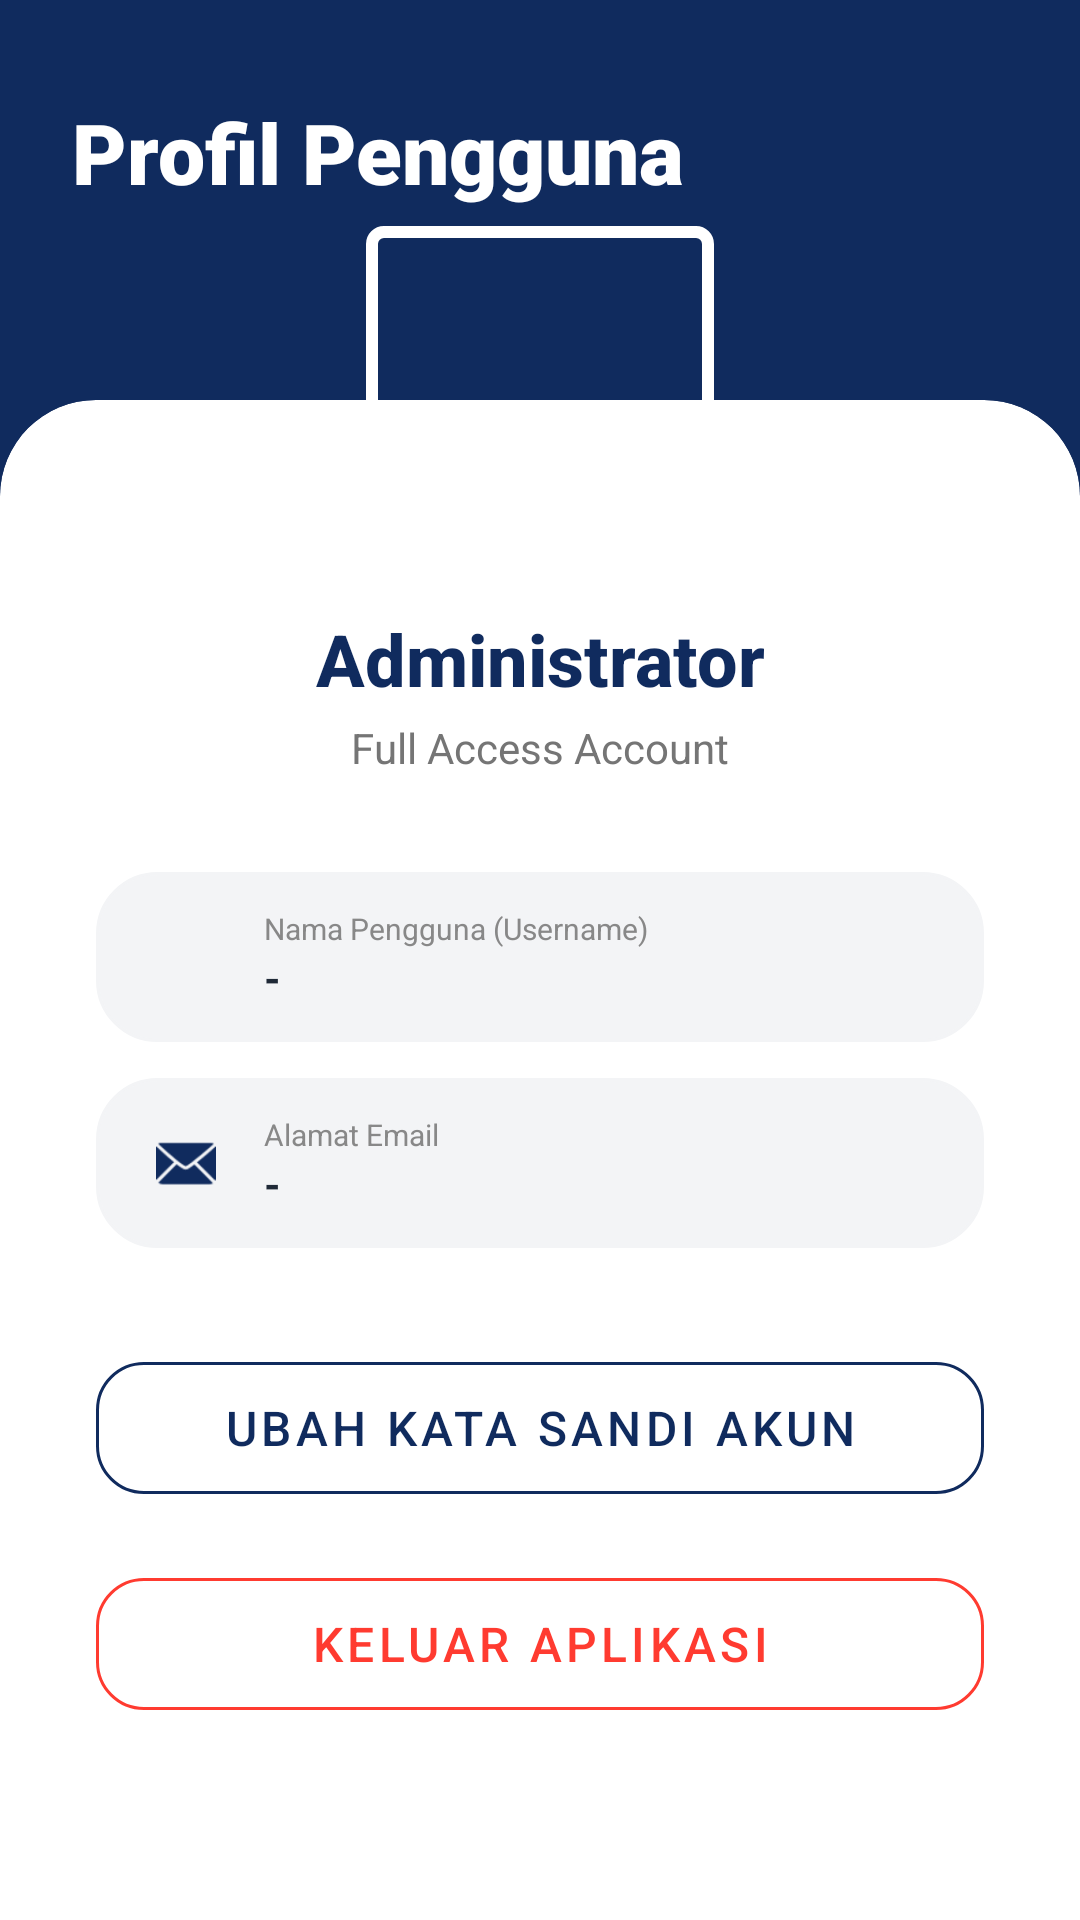

Layout XML and referenced resources for this Android screen:
<!-- AndroidManifest.xml: application theme Theme.DigitalLearning -->
<!-- res/layout/fragment_profile.xml -->
<?xml version="1.0" encoding="utf-8"?>
<FrameLayout xmlns:android="http://schemas.android.com/apk/res/android"
    xmlns:app="http://schemas.android.com/apk/res-auto"
    android:layout_width="match_parent"
    android:layout_height="match_parent"
    android:background="#F8FAFD">

    <androidx.core.widget.NestedScrollView
        android:layout_width="match_parent"
        android:layout_height="match_parent"
        android:fillViewport="true">

        <androidx.constraintlayout.widget.ConstraintLayout
            android:layout_width="match_parent"
            android:layout_height="wrap_content">

            
            <View
                android:id="@+id/headerBg"
                android:layout_width="match_parent"
                android:layout_height="220dp"
                android:background="#102B5E"
                app:layout_constraintTop_toTopOf="parent" />

            <TextView
                android:id="@+id/tvTitle"
                android:layout_width="wrap_content"
                android:layout_height="wrap_content"
                android:layout_marginStart="24dp"
                android:layout_marginTop="32dp"
                android:fontFamily="sans-serif-black"
                android:text="Profil Pengguna"
                android:textColor="#FFFFFF"
                android:textSize="28sp"
                android:textStyle="bold"
                app:layout_constraintStart_toStartOf="parent"
                app:layout_constraintTop_toTopOf="parent" />

            
            <androidx.cardview.widget.CardView
                android:id="@+id/mainCard"
                android:layout_width="match_parent"
                android:layout_height="wrap_content"
                android:layout_marginTop="64dp"
                android:minHeight="500dp"
                app:cardCornerRadius="32dp"
                app:cardElevation="0dp"
                app:layout_constraintBottom_toBottomOf="parent"
                app:layout_constraintTop_toBottomOf="@id/tvTitle">

                <androidx.constraintlayout.widget.ConstraintLayout
                    android:layout_width="match_parent"
                    android:layout_height="match_parent"
                    android:paddingTop="70dp"
                    android:paddingBottom="100dp">

                    <TextView
                        android:id="@+id/tvName"
                        android:layout_width="wrap_content"
                        android:layout_height="wrap_content"
                        android:fontFamily="sans-serif-medium"
                        android:text="Administrator"
                        android:textColor="#102B5E"
                        android:textSize="24sp"
                        android:textStyle="bold"
                        app:layout_constraintEnd_toEndOf="parent"
                        app:layout_constraintStart_toStartOf="parent"
                        app:layout_constraintTop_toTopOf="parent" />

                    <TextView
                        android:id="@+id/tvRole"
                        android:layout_width="wrap_content"
                        android:layout_height="wrap_content"
                        android:layout_marginTop="4dp"
                        android:text="Full Access Account"
                        android:textColor="#757575"
                        android:textSize="14sp"
                        app:layout_constraintEnd_toEndOf="parent"
                        app:layout_constraintStart_toStartOf="parent"
                        app:layout_constraintTop_toBottomOf="@id/tvName" />

                    
                    <LinearLayout
                        android:id="@+id/rowUsername"
                        android:layout_width="match_parent"
                        android:layout_height="wrap_content"
                        android:layout_marginHorizontal="32dp"
                        android:layout_marginTop="32dp"
                        android:background="@drawable/bg_card_rounded"
                        android:backgroundTint="#F3F4F6"
                        android:orientation="horizontal"
                        android:paddingHorizontal="20dp"
                        android:paddingVertical="12dp"
                        android:gravity="center_vertical"
                        app:layout_constraintTop_toBottomOf="@id/tvRole">

                        <ImageView
                            android:layout_width="20dp"
                            android:layout_height="20dp"
                            android:src="@drawable/ic_person"
                            app:tint="#102B5E" />

                        <LinearLayout
                            android:layout_width="0dp"
                            android:layout_height="wrap_content"
                            android:layout_weight="1"
                            android:layout_marginStart="16dp"
                            android:orientation="vertical">

                            <TextView
                                android:layout_width="wrap_content"
                                android:layout_height="wrap_content"
                                android:text="Nama Pengguna (Username)"
                                android:textColor="#888888"
                                android:textSize="10sp" />

                            <TextView
                                android:id="@+id/tvUsernameValue"
                                android:layout_width="wrap_content"
                                android:layout_height="wrap_content"
                                android:text="-"
                                android:textColor="#1F2937"
                                android:textSize="14sp"
                                android:textStyle="bold" />
                        </LinearLayout>
                    </LinearLayout>

                    
                    <LinearLayout
                        android:id="@+id/rowEmail"
                        android:layout_width="match_parent"
                        android:layout_height="wrap_content"
                        android:layout_marginHorizontal="32dp"
                        android:layout_marginTop="12dp"
                        android:background="@drawable/bg_card_rounded"
                        android:backgroundTint="#F3F4F6"
                        android:orientation="horizontal"
                        android:paddingHorizontal="20dp"
                        android:paddingVertical="12dp"
                        android:gravity="center_vertical"
                        app:layout_constraintTop_toBottomOf="@id/rowUsername">

                        <ImageView
                            android:layout_width="20dp"
                            android:layout_height="20dp"
                            android:src="@android:drawable/ic_dialog_email"
                            app:tint="#102B5E" />

                        <LinearLayout
                            android:layout_width="0dp"
                            android:layout_height="wrap_content"
                            android:layout_weight="1"
                            android:layout_marginStart="16dp"
                            android:orientation="vertical">

                            <TextView
                                android:layout_width="wrap_content"
                                android:layout_height="wrap_content"
                                android:text="Alamat Email"
                                android:textColor="#888888"
                                android:textSize="10sp" />

                            <TextView
                                android:id="@+id/tvEmailValue"
                                android:layout_width="wrap_content"
                                android:layout_height="wrap_content"
                                android:text="-"
                                android:textColor="#1F2937"
                                android:textSize="14sp"
                                android:textStyle="bold" />
                        </LinearLayout>
                    </LinearLayout>

                    
                    <com.google.android.material.button.MaterialButton
                        android:id="@+id/btnChangePassword"
                        style="@style/Widget.MaterialComponents.Button.OutlinedButton"
                        android:layout_width="match_parent"
                        android:layout_height="56dp"
                        android:layout_marginHorizontal="32dp"
                        android:layout_marginTop="32dp"
                        android:text="Ubah Kata Sandi Akun"
                        android:textColor="#102B5E"
                        android:textSize="16sp"
                        app:cornerRadius="16dp"
                        app:strokeColor="#102B5E"
                        app:layout_constraintTop_toBottomOf="@id/rowEmail" />

                    
                    <com.google.android.material.button.MaterialButton
                        android:id="@+id/btnLogout"
                        style="@style/Widget.MaterialComponents.Button.OutlinedButton"
                        android:layout_width="match_parent"
                        android:layout_height="56dp"
                        android:layout_marginHorizontal="32dp"
                        android:layout_marginTop="16dp"
                        android:text="Keluar Aplikasi"
                        android:textColor="#FF3B30"
                        android:textSize="16sp"
                        app:cornerRadius="16dp"
                        app:strokeColor="#FF3B30"
                        app:layout_constraintTop_toBottomOf="@id/btnChangePassword" />

                </androidx.constraintlayout.widget.ConstraintLayout>

            </androidx.cardview.widget.CardView>

            
            <com.google.android.material.imageview.ShapeableImageView
                android:id="@+id/ivProfile"
                android:layout_width="120dp"
                android:layout_height="120dp"
                android:padding="4dp"
                android:src="@drawable/ic_person"
                app:contentPadding="4dp"
                app:layout_constraintBottom_toTopOf="@id/mainCard"
                app:layout_constraintEnd_toEndOf="parent"
                app:layout_constraintStart_toStartOf="parent"
                app:layout_constraintTop_toTopOf="@id/mainCard"
                app:shapeAppearanceOverlay="@style/ShapeAppearance.MaterialComponents.SmallComponent"
                app:strokeColor="#FFFFFF"
                app:strokeWidth="4dp" />

        </androidx.constraintlayout.widget.ConstraintLayout>
    </androidx.core.widget.NestedScrollView>

</FrameLayout>
<!-- resources referenced by this layout -->
<resources>
  <!-- drawable bg_card_rounded (drawable) -->
  <?xml version="1.0" encoding="utf-8"?>
  <shape xmlns:android="http://schemas.android.com/apk/res/android"
      android:shape="rectangle">
      <solid android:color="#FFFFFF" />
      <corners android:radius="20dp" />
      <stroke
          android:width="1dp"
          android:color="#E8EAF0" />
  </shape>
  <style name="Theme.DigitalLearning" parent="Base.Theme.DigitalLearning" />
  <style name="Base.Theme.DigitalLearning" parent="Theme.Material3.DayNight.NoActionBar">
          
          <item name="colorPrimary">#102B5E</item>
          <item name="colorAccent">#102B5E</item>
          <item name="android:datePickerDialogTheme">@style/CustomDatePickerTheme</item>
          <item name="android:timePickerDialogTheme">@style/CustomTimePickerTheme</item>
      </style>
  <style name="CustomDatePickerTheme" parent="Theme.Material3.Light.Dialog">
          <item name="colorPrimary">#102B5E</item>
          <item name="colorAccent">#102B5E</item>
      </style>
  <style name="CustomTimePickerTheme" parent="Theme.Material3.Light.Dialog">
          <item name="colorPrimary">#102B5E</item>
          <item name="colorAccent">#102B5E</item>
      </style>
</resources>
